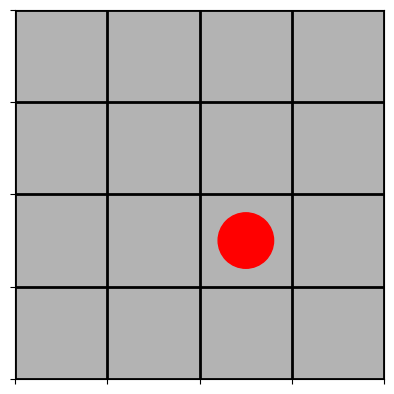

Source code (Python):
import numpy as np
import matplotlib.pyplot as plt
from matplotlib.patches import Circle

#Creating a 4x4 grid, filled with 0.5 grey 
grid = np.full((4,4), 0.7)

# Display the grid
# cmap, sets the color map 
# vmin and max define the value range for the color scale, 0 is black and 1 is white

plt.imshow(grid, cmap = 'gray', vmin = 0, vmax=1)

# Add grid lines for better visibility 
plt.grid(visible = True, color = 'black', linewidth = 2)

# Set tick positions to align with cell borders
# np.arange(-0.5, 4, 1) sets tick marks starting at -0.5, ending at 3.5, with a step of 1
# Empty lists [] remove the numeric labels for cleaner visualization

plt.xticks(np.arange(-0.5,4,1), [])
plt.yticks(np.arange(-0.5,4,1), [])

# Add a red circle at cell (2, 2)
circle = Circle((2, 2), 0.3, color='red')
plt.gca().add_patch(circle)

plt.show()
